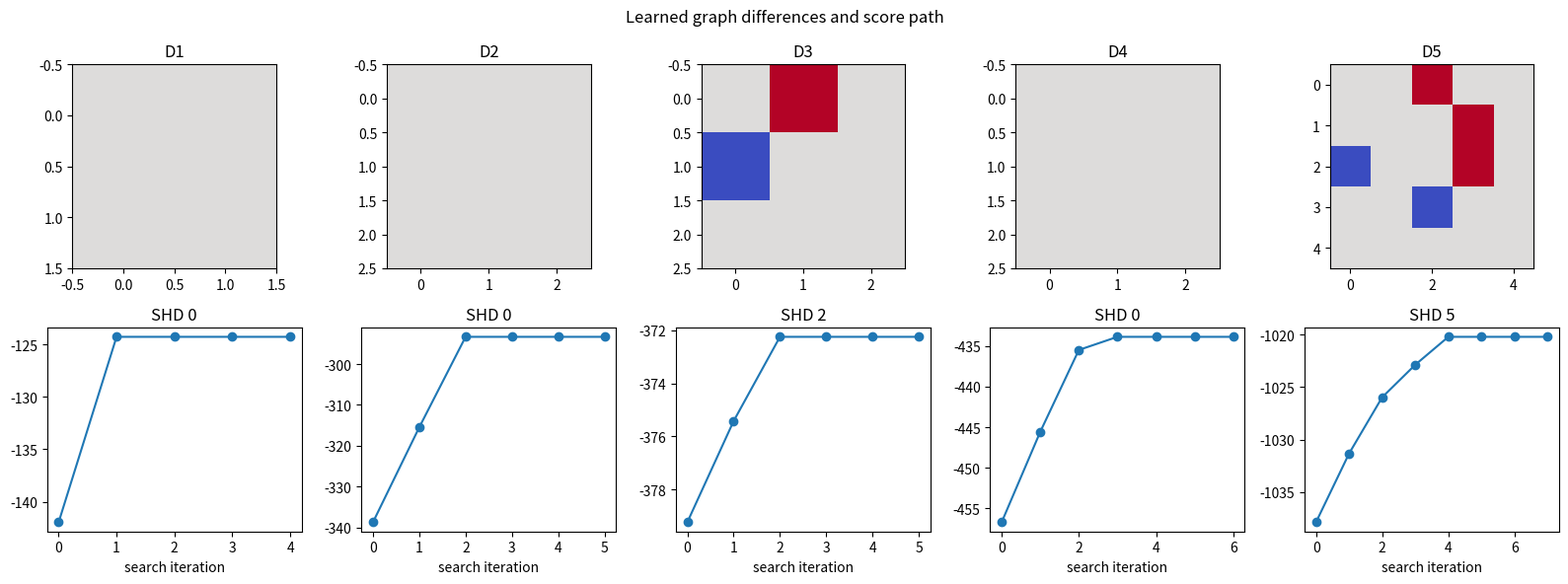

This chart was generated by the following Python code:

import itertools
import math
import numpy as np
import matplotlib.pyplot as plt

rng = np.random.default_rng(58)


def bic_edge_penalty(n, extra_params=1):
    return 0.5 * extra_params * math.log(n)


def score_graph_bic(data, parents):
    data = np.asarray(data, dtype=int)
    n, p = data.shape
    loglik = 0.0
    params = 0
    for child in range(p):
        par = tuple(parents.get(child, ()))
        if not par:
            count1 = data[:, child].sum()
            count0 = n - count1
            prob1 = (count1 + 1) / (n + 2)
            prob0 = 1 - prob1
            loglik += count1 * math.log(prob1) + count0 * math.log(prob0)
            params += 1
            continue
        parent_configs = list(itertools.product([0, 1], repeat=len(par)))
        params += len(parent_configs)
        for config in parent_configs:
            mask = np.ones(n, dtype=bool)
            for var, value in zip(par, config):
                mask = mask & (data[:, var] == value)
            subset = data[mask, child]
            count1 = subset.sum()
            count0 = subset.size - count1
            prob1 = (count1 + 1) / (subset.size + 2)
            prob0 = 1 - prob1
            loglik += count1 * math.log(prob1) + count0 * math.log(prob0)
    bic = loglik - 0.5 * params * math.log(n)
    return bic, loglik, params


def has_cycle(parents, p):
    visiting = set()
    visited = set()

    def dfs(node):
        if node in visiting:
            return True
        if node in visited:
            return False
        visiting.add(node)
        for parent in parents.get(node, ()): 
            if dfs(parent):
                return True
        visiting.remove(node)
        visited.add(node)
        return False

    return any(dfs(node) for node in range(p))


def greedy_structure_search(data, max_parents=2, restarts=1):
    p = data.shape[1]
    best_parents = {i: tuple() for i in range(p)}
    best_score, best_loglik, best_params = score_graph_bic(data, best_parents)
    history = [best_score]
    for restart in range(restarts):
        improved = True
        while improved:
            improved = False
            candidates = []
            for src in range(p):
                for dst in range(p):
                    if src == dst:
                        continue
                    current = tuple(best_parents.get(dst, ()))
                    if src in current or len(current) >= max_parents:
                        continue
                    trial = dict(best_parents)
                    trial[dst] = tuple(sorted(current + (src,)))
                    if has_cycle(trial, p):
                        continue
                    score, loglik, params = score_graph_bic(data, trial)
                    candidates.append((score, trial))
            if candidates:
                score, trial = max(candidates, key=lambda item: item[0])
                if score > best_score + 1e-9:
                    best_score = score
                    best_parents = trial
                    improved = True
            history.append(best_score)
    return best_parents, history


def edges_from_parents(parents):
    return {(parent, child) for child, plist in parents.items() for parent in plist}


def structural_hamming_distance(learned, truth):
    return len(edges_from_parents(learned) ^ edges_from_parents(truth))


def simulate_binary_dag(n, parents, weights):
    p = len(parents)
    data = np.zeros((n, p), dtype=int)
    order = list(range(p))
    for child in order:
        plist = parents.get(child, ())
        logits = np.full(n, weights.get((child, "bias"), 0.0))
        for parent in plist:
            logits += weights.get((parent, child), 1.0) * data[:, parent]
        probs = 1 / (1 + np.exp(-logits))
        data[:, child] = rng.binomial(1, probs)
    return data


def make_structure_ladder():
    d1_truth = {0: tuple(), 1: (0,)}
    d2_truth = {0: tuple(), 1: (0,), 2: (1,)}
    d3_truth = {0: tuple(), 1: (0,), 2: (0,)}
    d4_truth = {0: tuple(), 1: (0,), 2: (0, 1)}
    d5_truth = {0: tuple(), 1: (0,), 2: (0,), 3: (1, 2), 4: (2,), 5: tuple()}
    return [
        {"name": "D1 2-node edge", "data": simulate_binary_dag(100, d1_truth, {(0, 1): 2.2, (0, "bias"): -0.2, (1, "bias"): -0.8}), "truth": d1_truth},
        {"name": "D2 clean 3-node DAG", "data": simulate_binary_dag(160, d2_truth, {(0, 1): 2.0, (1, 2): 1.8, (0, "bias"): -0.1, (1, "bias"): -0.7, (2, "bias"): -0.6}), "truth": d2_truth},
        {"name": "D3 Markov-equivalent fork", "data": simulate_binary_dag(180, d3_truth, {(0, 1): 1.5, (0, 2): 1.5, (0, "bias"): 0.0, (1, "bias"): -0.6, (2, "bias"): -0.6}), "truth": d3_truth},
        {"name": "D4 contingency-table sample", "data": simulate_binary_dag(220, d4_truth, {(0, 1): 1.4, (0, 2): 0.9, (1, 2): 1.1, (0, "bias"): -0.4, (1, "bias"): -0.2, (2, "bias"): -1.0}), "truth": d4_truth},
        {"name": "D5 weak-spurious search space", "data": simulate_binary_dag(260, d5_truth, {(0, 1): 1.2, (0, 2): 1.0, (1, 3): 0.9, (2, 3): 0.9, (2, 4): 0.8, (0, "bias"): -0.3, (5, "bias"): 0.1}), "truth": d5_truth},
    ]



n = 100
gain_per_sample = 0.177741
gain_total = n * gain_per_sample
penalty = bic_edge_penalty(n, extra_params=1)
print("gain per sample", gain_per_sample)
print("gain total", gain_total)
print("penalty", penalty)
assert np.isclose(gain_per_sample, 0.177741)
assert np.isclose(gain_total, 17.7741)
assert np.isclose(round(gain_total, 3), 17.774)
assert np.isclose(penalty, 2.302585092994046)
assert np.isclose(round(penalty, 3), 2.303)



lesson_data = np.zeros((100, 2), dtype=int)
lesson_data[:50, 0] = 0
lesson_data[50:, 0] = 1
lesson_data[:10, 1] = 1
lesson_data[50:90, 1] = 1
empty = {0: tuple(), 1: tuple()}
edge = {0: tuple(), 1: (0,)}
empty_score, empty_ll, empty_params = score_graph_bic(lesson_data, empty)
edge_score, edge_ll, edge_params = score_graph_bic(lesson_data, edge)
print("example loglik gain", edge_ll - empty_ll)
print("example BIC gain", edge_score - empty_score)
assert edge_params - empty_params == 1
assert edge_score > empty_score



ladder = make_structure_ladder()
for rung in ladder:
    print(rung["name"], "shape", rung["data"].shape, "truth", sorted(edges_from_parents(rung["truth"])))
    print("sample rows", rung["data"][:5].tolist())



rows = []
for rung in ladder:
    learned, history = greedy_structure_search(rung["data"], max_parents=2, restarts=3)
    shd = structural_hamming_distance(learned, rung["truth"])
    rows.append({"name": rung["name"], "learned": learned, "truth": rung["truth"], "history": history, "metric": shd})
for row in rows:
    print(row["name"], "SHD", row["metric"], "learned", sorted(edges_from_parents(row["learned"])))



fig, axes = plt.subplots(2, len(rows), figsize=(16, 6))
for j, row in enumerate(rows):
    p = max(max(edge) for edge in edges_from_parents(row["truth"]) | edges_from_parents(row["learned"])) + 1
    truth_mat = np.zeros((p, p))
    learned_mat = np.zeros((p, p))
    for src, dst in edges_from_parents(row["truth"]):
        truth_mat[src, dst] = 1
    for src, dst in edges_from_parents(row["learned"]):
        learned_mat[src, dst] = 1
    axes[0, j].imshow(truth_mat - learned_mat, vmin=-1, vmax=1, cmap="coolwarm")
    axes[0, j].set_title(row["name"].split()[0])
    axes[1, j].plot(row["history"], marker="o")
    axes[1, j].set_title(f"SHD {row['metric']}")
    axes[1, j].set_xlabel("search iteration")
fig.suptitle("Learned graph differences and score path")
plt.tight_layout()



d5 = ladder[-1]
no_penalty_parents = {i: tuple() for i in range(d5["data"].shape[1])}
base_score, base_ll, base_params = score_graph_bic(d5["data"], no_penalty_parents)
weak_gain = 0.5
penalty = bic_edge_penalty(d5["data"].shape[0], extra_params=1)
print("illustrative weak likelihood gain", weak_gain)
print("BIC penalty", penalty)
print("weak edge accepted without penalty", weak_gain > 0)
print("weak edge accepted with BIC", weak_gain > penalty)
assert weak_gain < penalty
learned_fixed, fixed_history = greedy_structure_search(d5["data"], max_parents=2, restarts=5)
print("fixed learned edges", sorted(edges_from_parents(learned_fixed)))
